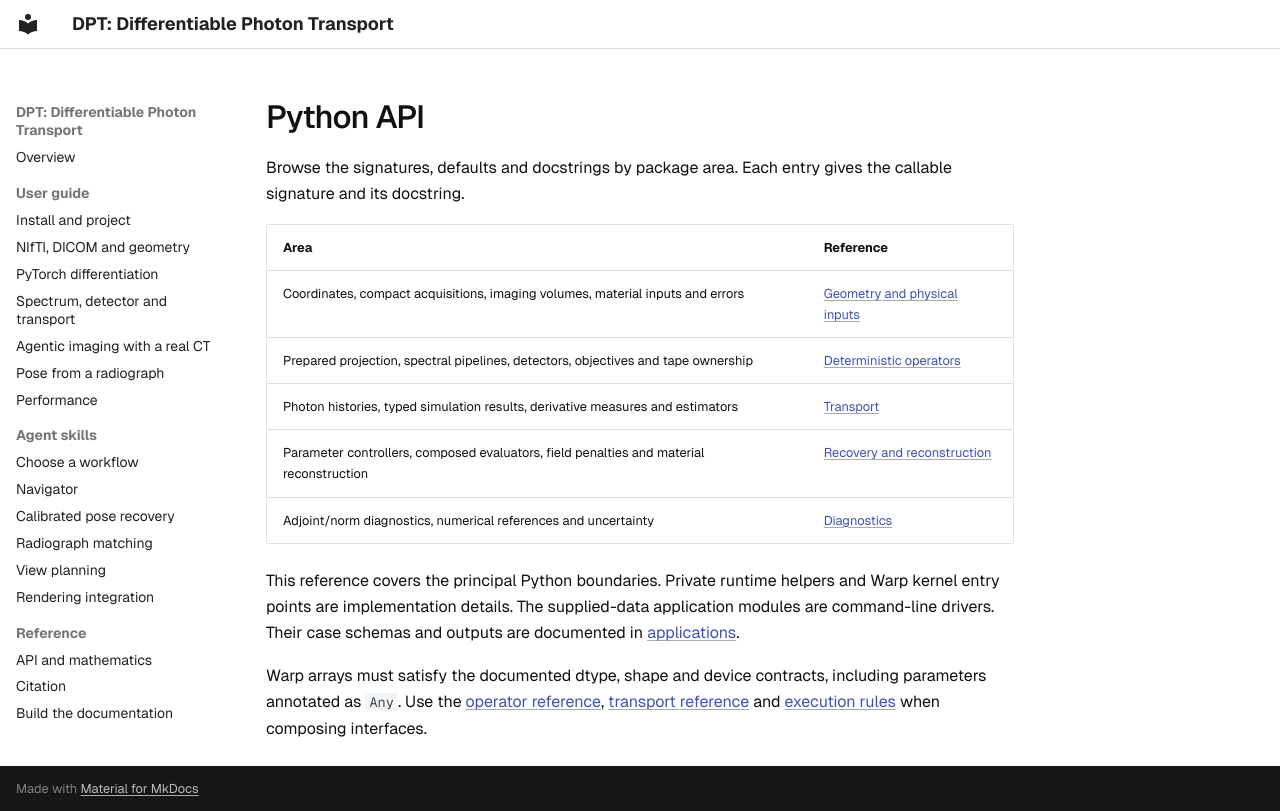

repository: chrisvoncsefalvay/dpt · page: reference/api/index.html · generator: mkdocs

# Python API


Browse the signatures, defaults and docstrings by package area. Each entry gives the callable signature and its docstring.

| Area | Reference |
|---|---|
| Coordinates, compact acquisitions, imaging volumes, material inputs and errors | [Geometry and physical inputs](api-geometry.md) |
| Prepared projection, spectral pipelines, detectors, objectives and tape ownership | [Deterministic operators](api-operators.md) |
| Photon histories, typed simulation results, derivative measures and estimators | [Transport](api-transport.md) |
| Parameter controllers, composed evaluators, field penalties and material reconstruction | [Recovery and reconstruction](api-recovery.md) |
| Adjoint/norm diagnostics, numerical references and uncertainty | [Diagnostics](api-diagnostics.md) |

This reference covers the principal Python boundaries. Private runtime helpers and Warp kernel entry points are implementation details. The supplied-data application modules are command-line drivers. Their case schemas and outputs are documented in [applications](../applications/cases.md).

Warp arrays must satisfy the documented dtype, shape and device contracts, including parameters annotated as `Any`. Use the [operator reference](operators.md), [transport reference](transport.md) and [execution rules](../concepts/execution.md) when composing interfaces.
